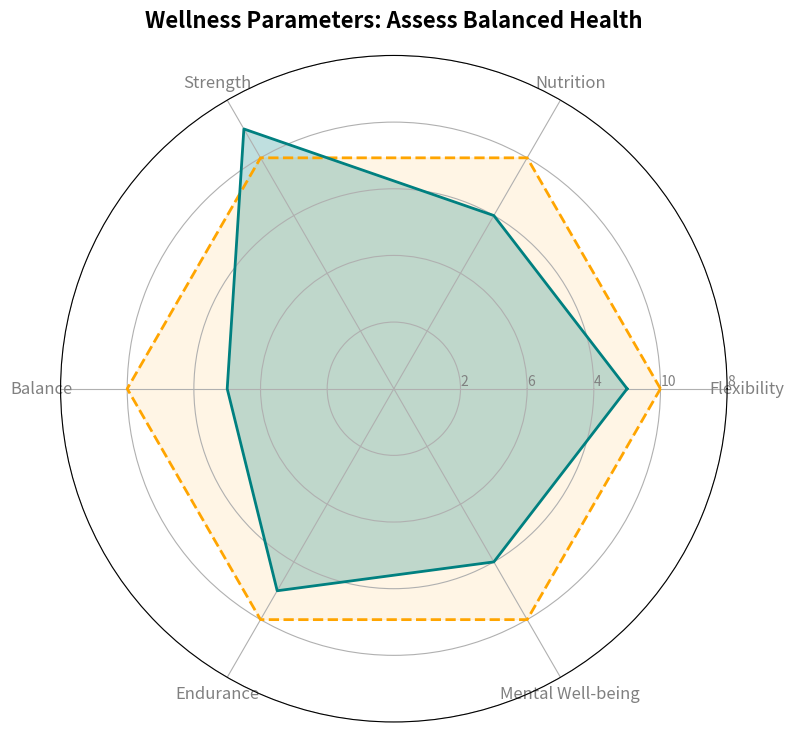

Here is the Python script that generated this plot:
import matplotlib.pyplot as plt
import numpy as np

metrics = ['Flexibility', 'Nutrition', 'Strength', 'Balance', 'Endurance', 'Mental Well-being']
ideal_plan = [8, 8, 8, 8, 8, 8]
current_plan = [7, 6, 9, 5, 7, 6]

num_vars = len(metrics)
angles = np.linspace(0, 2 * np.pi, num_vars, endpoint=False).tolist()

ideal_plan += ideal_plan[:1]
current_plan += current_plan[:1]
angles += angles[:1]

fig, ax = plt.subplots(figsize=(8, 8), subplot_kw=dict(polar=True))

plt.xticks(angles[:-1], metrics, color='grey', size=12)
ax.set_rlabel_position(0)
plt.yticks([2, 4, 6, 8, 10], ["2", "6", "4", "10", "8"], color="grey", size=10)
plt.ylim(0, 10)

# Swapped colors between the ideal_plan and current_plan
ax.plot(angles, ideal_plan, color='orange', linewidth=2, linestyle='dashed')
ax.fill(angles, ideal_plan, color='orange', alpha=0.1)

ax.plot(angles, current_plan, color='teal', linewidth=2, linestyle='solid')
ax.fill(angles, current_plan, color='teal', alpha=0.25)

plt.title("Wellness Parameters: Assess Balanced Health", size=16, color='black', weight='bold', pad=20)

plt.tight_layout()
plt.show()
